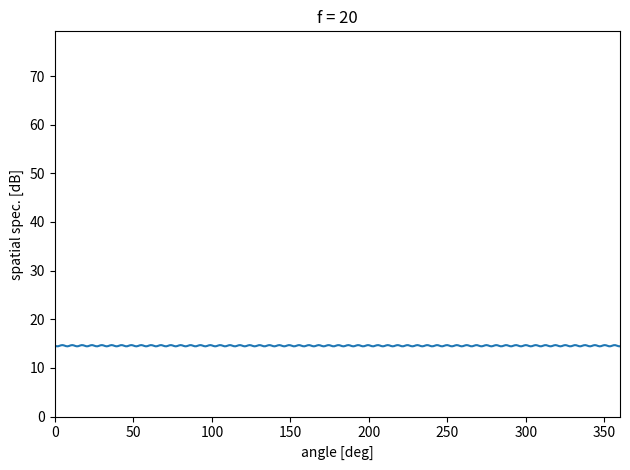

This chart was generated by the following Python code: (Note: this script raises an exception after producing the figure.)
import numpy as np
import matplotlib.pyplot as plt


# Function to adjust the amplitude of white noise to match the SNR
def adjust_snr(s, x, snr):
    return (x / np.sqrt(np.sum(x**2))) * np.sqrt(np.sum(s**2)) * 10 ** (-snr / 20)


def pad(x, L, S):
    x_pad = np.pad(x, [L - S, L - S])
    re = np.mod(len(x_pad), S)
    if re != 0:
        x_pad = np.pad(x_pad, [0, S - re])
    return x_pad


def frame_div(x, L, S):
    x_pad = pad(x, L, S)
    T = int(np.floor((len(x_pad) - L) / S)) + 1
    x_t = np.zeros((T, L))
    for t in range(T):
        x_t[t] = x_pad[t * S : t * S + L]
    return x_t


def stft(x, L, S, wnd):
    x_t = frame_div(x, L, S)
    T = len(x_t)
    X = np.zeros((T, L // 2 + 1), dtype="complex")
    for t in range(T):
        X[t] = np.fft.rfft(x_t[t] * wnd)
    return X.T


def calc_vector(crd, theta, f):
    M = crd.shape[1]
    x = crd[0]
    y = crd[1]
    if len(x) != len(y):
        print("Error: The numbers x and y are not equal.")
        exit()
    c = 334
    u = np.array([np.sin(theta), np.cos(theta), 0]).T
    a = np.zeros(M, dtype="complex")
    for m in range(M):
        p_m = np.array([x[m], y[m], 0]).T
        a[m] = np.exp(1j * 2 * np.pi * f / c * u @ p_m)

    return a


def calc_spatial_correlation_matrix(X):
    M, F, T = X.shape
    R = []
    for f in range(F):
        sum = np.zeros((M, M), dtype="complex")
        for t in range(T):
            sum += X[:, f, t].reshape(-1, 1) @ np.conj(X[:, f, t]).reshape(-1, 1).T
        R.append(1 / T * sum)
    R = np.array(R)

    return R


def calc_spatial_spec(z, w):
    F, _, M = w.shape  # 周波数ビンの総数，角度の総数，マイク数

    L = 1024
    S = 512
    wnd = np.hanning(L)

    Z = [0] * M
    for m in range(M):
        Z[m] = stft(z[m], L, S, wnd)
    Z = np.array(Z)

    M, F, T = Z.shape

    R = calc_spatial_correlation_matrix(Z)

    P = np.zeros((F, 361), dtype="complex")
    for f in range(F):
        for theta in range(361):
            P[f, theta] = np.conj(w[f, theta, :]).T @ R[f, :, :] @ w[f, theta, :]

    for f in range(20, 31):
        plt.plot(np.arange(361), 20 * np.log10(np.abs(P[f, :])))
        plt.title(f"f = {f}")
        plt.xlabel("angle [deg]")
        plt.ylabel("spatial spec. [dB]")
        plt.xlim(0, 360)
        plt.ylim(0, np.max(20 * np.log10(np.abs(P))))
        plt.tight_layout()
        plt.savefig(f"outputs/10_{f}.pdf")
        plt.show()
        plt.clf()
        plt.close()


d = 0.05
M = 3
L = 1024
F = L // 2 + 1

A = 1  # 振幅
f = 440  # 周波数 Hz
sec = 1  # 信号の長さ s
sr = 16000  # サンプリング周波数 Hz

t = np.arange(sec * sr) / sr  # サンプリング点の生成
y = A * np.sin(2 * np.pi * f * t)  # 正弦波の生成
x = np.random.rand(round(sr))  # ホワイトノイズの生成
N = sr * sec
adj_x = adjust_snr(y, x, 10)

x_1 = y + adj_x
x_2 = np.zeros(N)
for n in range(N):
    x_2[n] = y[n - 10] + adj_x[n]
x_3 = np.zeros(N)
for n in range(N):
    x_3[n] = y[n - 20] + adj_x[n]

x = np.stack([x_1, x_2, x_3])

crd_lin = np.zeros((3, M))
for m in range(M):
    crd_lin[0][m] = ((m - 1) - (M - 1) / 2) * d

a_lin = np.zeros((F, 361, M), dtype="complex")
for theta in range(361):
    for f in range(F):
        a_lin[f, theta, :] = calc_vector(crd_lin, theta, f)
w = a_lin / M

calc_spatial_spec(x, w)

print("success!")
